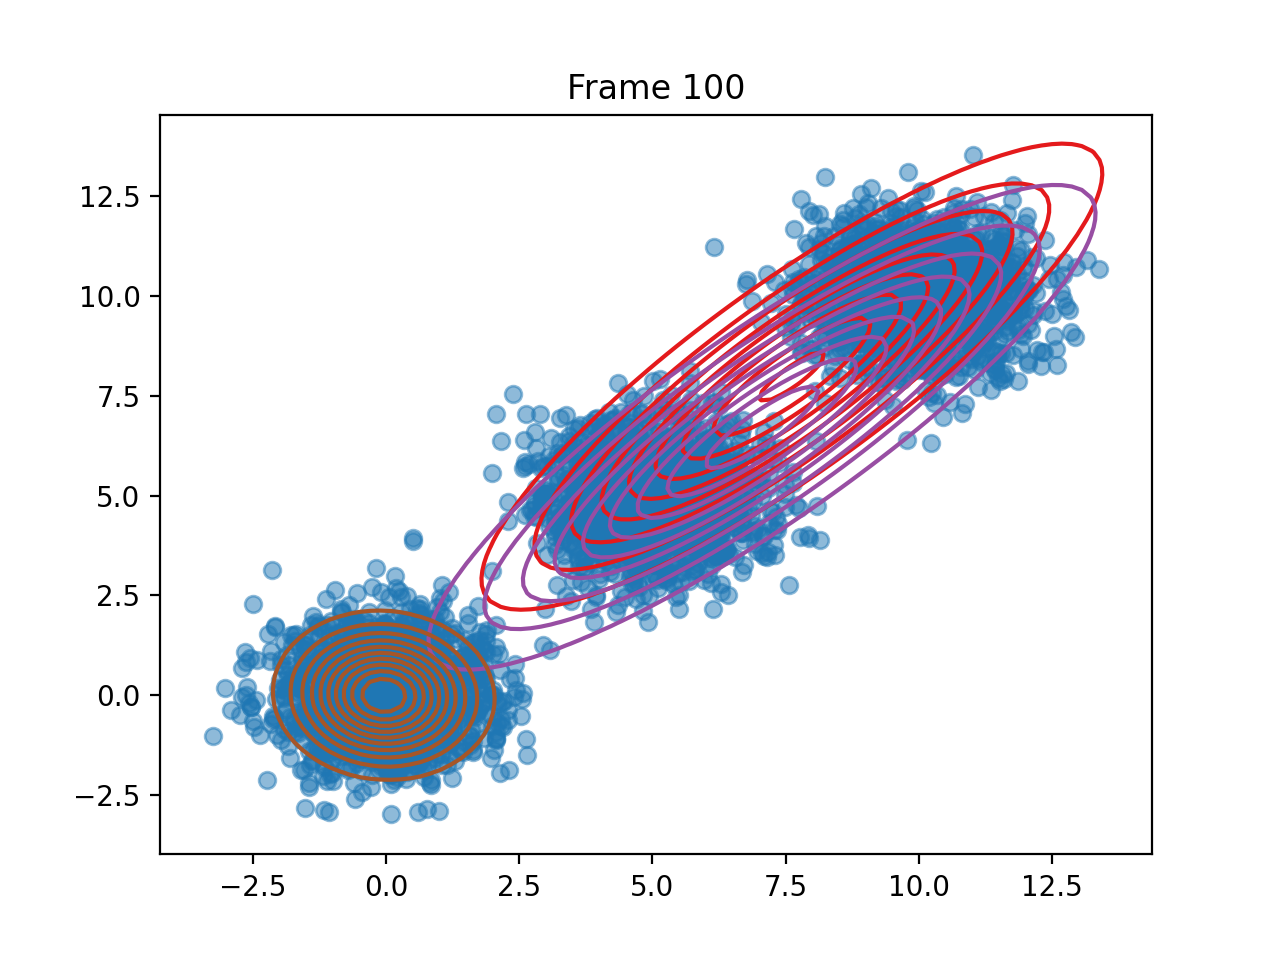

Data behind this chart, as committed beside it:
pi, 0.3251288272570585, 0.35894669967225196, 0.31592447307077715
means, [7.618209447738559, 7.978110692152584], [7.058015174937404, 6.709440950121865], [-0.04150126436800318, -0.00563960460306…
covariances, [[7.637656799603337, 6.678998184438074],…, [[8.656823121538936, 7.404792680545101],…, [[0.8966597043570231, -0.039889285278853…
log_likelihoods, -22282, -21098, -20943, -20875, -20840, -20824, -20819, -20817, -20816, -20816, -20816, -20816, -20816, -20816, -20816, -20816, -20816, -20816, -20816, -20816, -20816, -20816, -20816
n_input, [5.209470083647773, 4.015465949518032], [9.929163152083909, 10.091124867253377], [10.063232146513101, 9.724160040103543], [-0.600638689918805, -0.2916937497932768…, [-0.0332299906444608, -0.208116857272539…, [5.001976844755811, 6.532873355636312], [0.5689830791852754, 1.628396623128538], [1.633431532301096, -1.146345393018688], [9.064168770209434, 8.92410617127574], [0.742095372009307, 0.2992925804064919], [3.3057441040049222, 6.006606541032628], [10.23764265629996, 8.789257373370836], [0.1053755061459599, -1.3340254949182044…, [4.87234531848181, 4.43939236315269], [-0.41619440488525394, -1.13006933904035…, [0.486036289417637, -1.5473039889383655], [7.876007181874364, 10.41361625757168], [-1.5625458568865427, -0.529052677346294…, [-0.11676591579524663, -0.63555784140440…, [0.3577873603482833, 0.5607845263682344], [5.518101702029976, 4.470798990188487], [9.19772816606548, 9.495366257710765], [10.324758239533542, 10.580567687035614]
ticks, 1.495, 2.895, 4.232, 5.592, 6.92, 8.268, 9.61, 10.98, 12.34, 13.67, 15.01, 16.36, 17.71, 19.08, 20.41, 21.76, 23.1, 24.46, 25.88, 27.21, 28.55, 29.86, 31.27
time_line, 1.495, 2.895, 4.232, 5.592, 6.92, 8.269, 9.611, 10.98, 12.34, 13.67, 15.01, 16.36, 17.71, 19.08, 20.41, 21.76, 23.1, 24.46, 25.88, 27.21, 28.55, 29.86, 31.27
